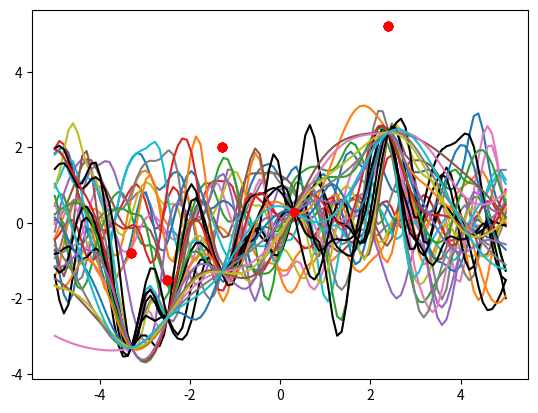

Reproduce this figure in Python.
import numpy as np
import matplotlib.pyplot as plt
from math import exp
from scipy.stats import multivariate_normal

n = 100

xtest = np.linspace(-5,5,n).reshape(-1,1)
#print(xtest.shape)


D = np.array([[-1.3,2],[2.4,5.2],[-2.5,-1.5],[-3.3,-0.8],[0.3,0.3]])
D_x_nonflat = np.array([[x] for x in D[:,0]])
D_x = [item for sublist in D_x_nonflat for item in sublist]
D_y_nonflat = np.array([[x for x in D[:,1]]])
D_y = [item for sublist in D_y_nonflat for item in sublist]
#print(D_x)

def kernel(x1,x2,sigma):
	diff = np.subtract(x1, x2)
	diff_squared = diff**2
	return np.exp(diff_squared/(-2 * sigma**2))

def covariance_matrix_generator(covariance_input_vector_x,sigma):
	total_n = covariance_input_vector_x.shape[0]
	total_cov_matrix = np.eye(total_n)
	for i in range(total_n):
		for j in range(total_n):
			total_cov_matrix[i][j] = kernel(covariance_input_vector_x[i],covariance_input_vector_x[j],sigma)
	total_cov_matrix = total_cov_matrix + 0.15e-10*np.eye(total_n)
	return total_cov_matrix

def sub_sigma_generator(covariance_matrix,a,b):
	sigma_a = covariance_matrix[np.ix_(a,a)]
	sigma_ab = covariance_matrix[np.ix_(a,b)]
	sigma_ba = covariance_matrix[np.ix_(b,a)]
	sigma_b = covariance_matrix[np.ix_(b,b)]
	return sigma_a,sigma_ab,sigma_ba,sigma_b

def sigma_a_cond_b(sigma_a,sigma_ab,sigma_ba,sigma_b):
	product_sigma = np.dot(sigma_ab,np.dot(np.linalg.inv(sigma_b),sigma_ba))
	sigma_a_cond_b = np.subtract(sigma_a,product_sigma)
	return sigma_a_cond_b

def mean_a_cond_b(mu_a,mu_b,sigma_ab,sigma_b,known_vector_x_b):
	size_a = len(known_vector_x_b)
	product = np.dot(sigma_ab,np.dot(np.linalg.inv(sigma_b),np.subtract(np.transpose(known_vector_x_b),np.zeros(size_a)*0)))
	mean_a_b = np.add(mu_a, product)
	return mean_a_b

def gaussian_sampler(covariance_matrix,no_samples,mean):
	ys = np.random.multivariate_normal(mean,covariance_matrix,no_samples)
	plt.plot(xtest,np.transpose(ys))
	plt.plot(D_x,D_y,'ro')
	plt.show()	
	return 

def cond_gaussian_sampler(covariance_matrix,no_samples, x_values):
	
	ys = np.random.multivariate_normal(xtest,mean,covariance_matrix)
	plt.plot(xtest,np.transpose(ys))
	plt.scatter(mean)
	plt.plot(D_x,D_y,'ro')
	plt.show()	
	return 

def rbf_kernel(x1, x2, sigma):
    return exp(-1 * ((x1-x2) ** 2) / (2*sigma**2))

def gram_matrix(xs,sigma):
    return [[rbf_kernel(x1,x2,sigma) for x2 in xs] for x1 in xs]

#prueba = gram_matrix([-1.3,2.4,-2.5,-3.3,0.3])
#print(prueba)

def main():
	
	############################
	## Problem 4 a) part 1 and 2

	# Case 1
	n = xtest.shape[0]
	mean_p1 = np.zeros(n)
	sigma_p1_1 = 0.3
	covariance_matrix_p1_1 = covariance_matrix_generator(xtest,sigma_p1_1)
	prior_functions_p1_1 = gaussian_sampler(covariance_matrix_p1_1,5,mean_p1)
	
	# Case 2
	sigma_p1_2 = 0.5
	covariance_matrix_p1_2 = covariance_matrix_generator(xtest,sigma_p1_2)
	prior_functions_p1_2 = gaussian_sampler(covariance_matrix_p1_1,5,mean_p1)

	# Case 3

	sigma_p1_3 = 1
	covariance_matrix_p1_3 = covariance_matrix_generator(xtest,sigma_p1_3)
	prior_functions_p1_3 = gaussian_sampler(covariance_matrix_p1_1,5,mean_p1)

	###############################
	####### Problem 4b) part 1 and 2
	unkown_length = xtest.shape[0]
	known_length = len(D_x)
	total_x = np.concatenate([xtest,D_x_nonflat])
	total_n = total_x.shape[0]
	
	a = np.array(range(unkown_length))
	b = np.array([100,101,102,103,104])
	
	mu_a = np.zeros(unkown_length)
	mu_b = np.zeros(known_length)
	
	sigma_1 = 0.3
	sigma_2 = 0.5
	sigma_3 = 1.0

	# Case 1
	covariance_matrix_1 = covariance_matrix_generator(total_x,sigma_1)
	#covariance_matrix_1 = gram_matrix(total_x, sigma_1)
	[sigma_a_1,sigma_ab_1,sigma_ba_1,sigma_b_1] = sub_sigma_generator(np.array(covariance_matrix_1),a,b)
	print(sigma_b_1)

	sigma_a_b_1 = sigma_a_cond_b(sigma_a_1,sigma_ab_1,sigma_ba_1,sigma_b_1)
	
	mu_a_b_1 = mean_a_cond_b(mu_a,mu_b,sigma_ab_1,sigma_b_1,D_x)

	#puntos = [-1.3,2.4,-2.5,-3.3,0.3]
	#prueba_bb = gram_matrix([-1.3,2.4,-2.5,-3.3,0.3])

	#mu_a_b_1 = np.zeros(100) + np.dot(sigma_ab_1,np.dot(np.linalg.inv(prueba_bb),np.array(puntos)))
	#print(mu_a_b_1)
	
	post_functions = gaussian_sampler(sigma_a_b_1,5,mu_a_b_1)
	
	xs = np.arange(-1, 1, 0.01)
	mean = [0 for x in xtest]
	#gram = gram_matrix(xtest)
	#print(np.linalg.det(gram))

	plt_vals = []
	for i in range(0, 5):
		ys = np.random.multivariate_normal(mu_a_b_1, sigma_a_b_1)
		plt_vals.extend([xtest, ys, "k"])
	plt.plot(*plt_vals)
	plt.plot(D_x,D_y,'ro')
	plt.show()



	# Case 2
	covariance_matrix_2 = covariance_matrix_generator(total_x,sigma_2)
	[sigma_a_2,sigma_ab_2,sigma_ba_2,sigma_b_2] = sub_sigma_generator(covariance_matrix_2,a,b)

	sigma_a_b_2 = sigma_a_cond_b(sigma_a_2,sigma_ab_2,sigma_ba_2,sigma_b_2)
	
	mu_a_b_2 = mean_a_cond_b(mu_a,mu_b,sigma_ab_2,sigma_b_2,D_x)
	
	post_functions = gaussian_sampler(sigma_a_b_2,5,mu_a_b_2)

	# Case 3

	covariance_matrix_3 = covariance_matrix_generator(total_x,sigma_3)
	[sigma_a_3,sigma_ab_3,sigma_ba_3,sigma_b_3] = sub_sigma_generator(covariance_matrix_3,a,b)

	sigma_a_b_3 = sigma_a_cond_b(sigma_a_3,sigma_ab_3,sigma_ba_3,sigma_b_3)
	mu_a_b_3 = mean_a_cond_b(mu_a,mu_b,sigma_ab_3,sigma_b_3,D_x)
	#print(mu_a_b_1.shape)
	
	post_functions = gaussian_sampler(sigma_a_b_3,5,mu_a_b_3)

main()
